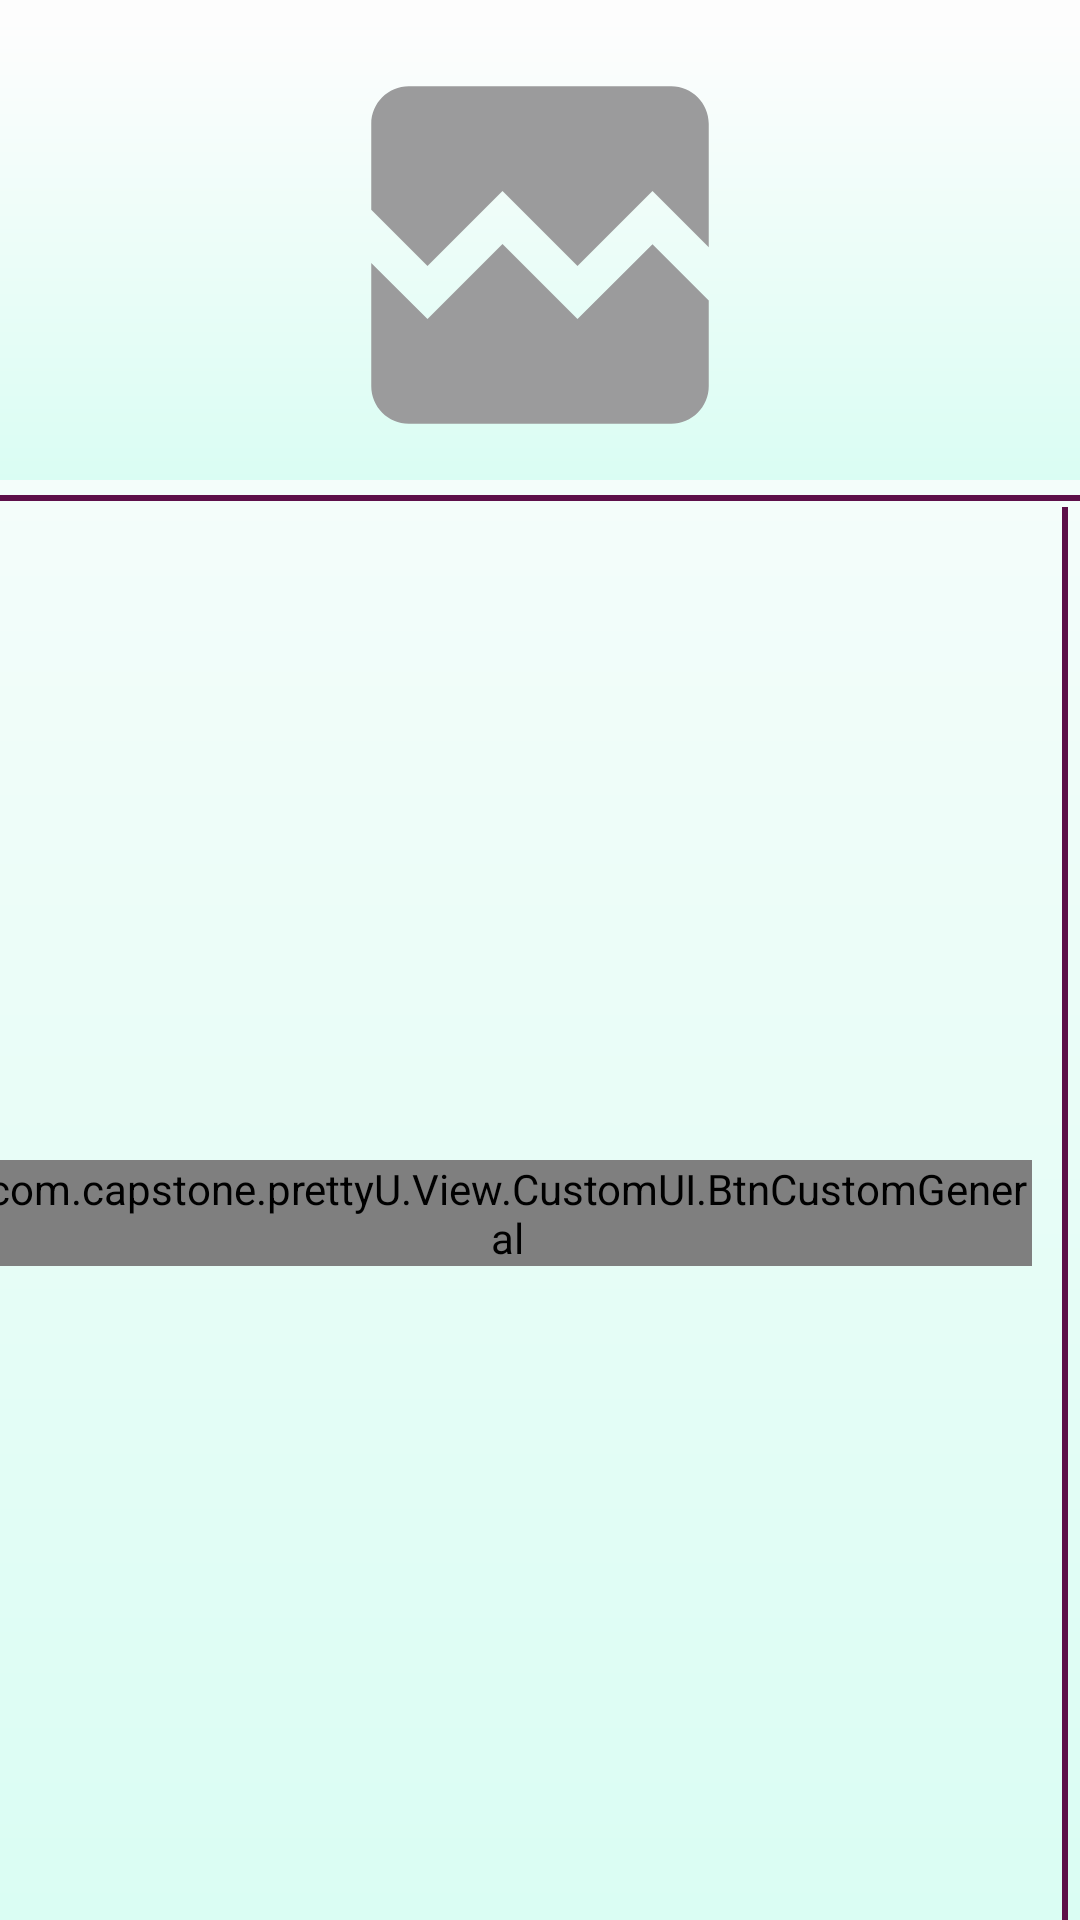

Reconstruct the res/layout file that produces this screen, plus the resources it refers to.
<!-- AndroidManifest.xml: application theme Theme.FacialPrototype -->
<!-- res/layout/fragment_face_scan.xml -->
<?xml version="1.0" encoding="utf-8"?>
<androidx.constraintlayout.widget.ConstraintLayout xmlns:android="http://schemas.android.com/apk/res/android"
    xmlns:app="http://schemas.android.com/apk/res-auto"
    xmlns:tools="http://schemas.android.com/tools"
    android:layout_width="match_parent"
    android:layout_height="match_parent"
    android:background="@drawable/bg_splash_gradient"
    tools:context=".View.Fragment.FaceScanFragment">

    <LinearLayout
        android:id="@+id/ll_master"
        android:layout_width="match_parent"
        android:layout_height="match_parent"
        android:orientation="vertical"
        app:layout_constraintBottom_toBottomOf="parent"
        app:layout_constraintEnd_toEndOf="parent"
        app:layout_constraintStart_toStartOf="parent"
        app:layout_constraintTop_toTopOf="parent">

        <FrameLayout
            android:layout_width="match_parent"
            android:layout_height="wrap_content"
            android:layout_marginTop="10dp"
            android:background="@drawable/bg_splash_gradient">

            <ImageView
                android:id="@+id/ivFacePreview"
                android:layout_width="150dp"
                android:layout_height="150dp"
                android:layout_gravity="center"
                android:src="@drawable/ic_placeholder" />

        </FrameLayout>

        <View
            android:id="@+id/divider5"
            android:layout_width="match_parent"
            android:layout_height="2dp"
            android:layout_marginTop="5dp"
            android:background="@color/primary" />

        <LinearLayout
            android:layout_width="match_parent"
            android:layout_height="wrap_content"
            android:layout_gravity="center"
            android:layout_marginTop="2dp"
            android:gravity="center"
            android:orientation="horizontal">

            <com.capstone.prettyU.View.CustomUI.BtnCustomGeneral
                android:id="@+id/btnTakePicture"
                android:layout_width="wrap_content"
                android:layout_height="wrap_content"
                android:layout_marginEnd="10dp"
                android:text="Take Picture" />

            <View
                android:id="@+id/divider4"
                android:layout_width="2dp"
                android:layout_height="match_parent"
                android:background="@color/primary" />

            <com.capstone.prettyU.View.CustomUI.BtnCustomGeneral
                android:id="@+id/btnCropImage"
                android:layout_width="wrap_content"
                android:layout_height="wrap_content"
                android:layout_marginStart="10dp"
                android:text="Crop Image" />
        </LinearLayout>

        <View
            android:id="@+id/divider3"
            android:layout_width="match_parent"
            android:layout_height="2dp"
            android:layout_marginTop="2dp"
            android:background="@color/primary" />

        <com.capstone.prettyU.View.CustomUI.BtnCustomGeneral
            android:id="@+id/btnScanImage"
            android:layout_width="match_parent"
            android:layout_height="wrap_content"
            android:layout_marginStart="80dp"
            android:layout_marginTop="5dp"
            android:layout_marginEnd="80dp"
            android:text="Scan Image" />

        <LinearLayout
            android:id="@+id/ll_result"
            android:layout_width="match_parent"
            android:layout_height="wrap_content"
            android:layout_marginTop="15dp"
            android:orientation="vertical">

            <TextView
                android:id="@+id/lbAnalysisResult"
                android:layout_width="match_parent"
                android:layout_height="wrap_content"
                android:text="Analysis Result"
                android:textAlignment="center"
                android:textStyle="bold" />

            <LinearLayout
                android:layout_width="match_parent"
                android:layout_height="wrap_content"
                android:layout_marginTop="10dp"
                android:gravity="center"
                android:orientation="horizontal">

                <LinearLayout
                    android:layout_width="100dp"
                    android:layout_height="wrap_content"
                    android:orientation="vertical">

                    <TextView
                        android:id="@+id/lbSkinType"
                        android:layout_width="match_parent"
                        android:layout_height="wrap_content"
                        android:text="Skin Type"
                        android:textAlignment="center"
                        android:textStyle="bold|italic" />

                    <ImageView
                        android:id="@+id/imageView3"
                        android:layout_width="50dp"
                        android:layout_height="50dp"
                        android:layout_gravity="center"
                        android:src="@drawable/ic_placeholder" />

                    <TextView
                        android:id="@+id/tvAnalysisSkinType"
                        android:layout_width="match_parent"
                        android:layout_height="wrap_content"
                        android:text="-"
                        android:textAlignment="center" />

                </LinearLayout>

            </LinearLayout>


            <com.capstone.prettyU.View.CustomUI.BtnCustomGeneral
                android:id="@+id/btnSaveData"
                android:layout_width="wrap_content"
                android:layout_height="wrap_content"
                android:layout_gravity="center"
                android:layout_marginTop="10dp" />

        </LinearLayout>

    </LinearLayout>

</androidx.constraintlayout.widget.ConstraintLayout>
<!-- resources referenced by this layout -->
<resources>
  <color name="primary">#5D1049</color>
  <!-- drawable bg_splash_gradient (drawable) -->
  <?xml version="1.0" encoding="utf-8"?>
  <shape xmlns:android="http://schemas.android.com/apk/res/android"
      android:shape="rectangle">
      <gradient
          android:startColor="@color/backgroundGradientBuilder1"
          android:endColor="@color/backgroundGradientBuilder2"
          android:angle="-120" />
  </shape>
  <!-- drawable ic_placeholder (drawable) -->
  <vector android:height="24dp" android:tint="#9B9B9C"
      android:viewportHeight="24" android:viewportWidth="24"
      android:width="24dp" xmlns:android="http://schemas.android.com/apk/res/android">
      <path android:fillColor="@android:color/white" android:pathData="M21,5v6.59l-3,-3.01 -4,4.01 -4,-4 -4,4 -3,-3.01L3,5c0,-1.1 0.9,-2 2,-2h14c1.1,0 2,0.9 2,2zM18,11.42l3,3.01L21,19c0,1.1 -0.9,2 -2,2L5,21c-1.1,0 -2,-0.9 -2,-2v-6.58l3,2.99 4,-4 4,4 4,-3.99z"/>
  </vector>
  <style name="Theme.FacialPrototype" parent="Base.Theme.FacialPrototype" />
  <color name="backgroundGradientBuilder1">#FDFDFD</color>
  <color name="backgroundGradientBuilder2">#DAFDF3</color>
  <style name="Base.Theme.FacialPrototype" parent="Theme.Material3.DayNight.NoActionBar">
          
          
      </style>
</resources>
